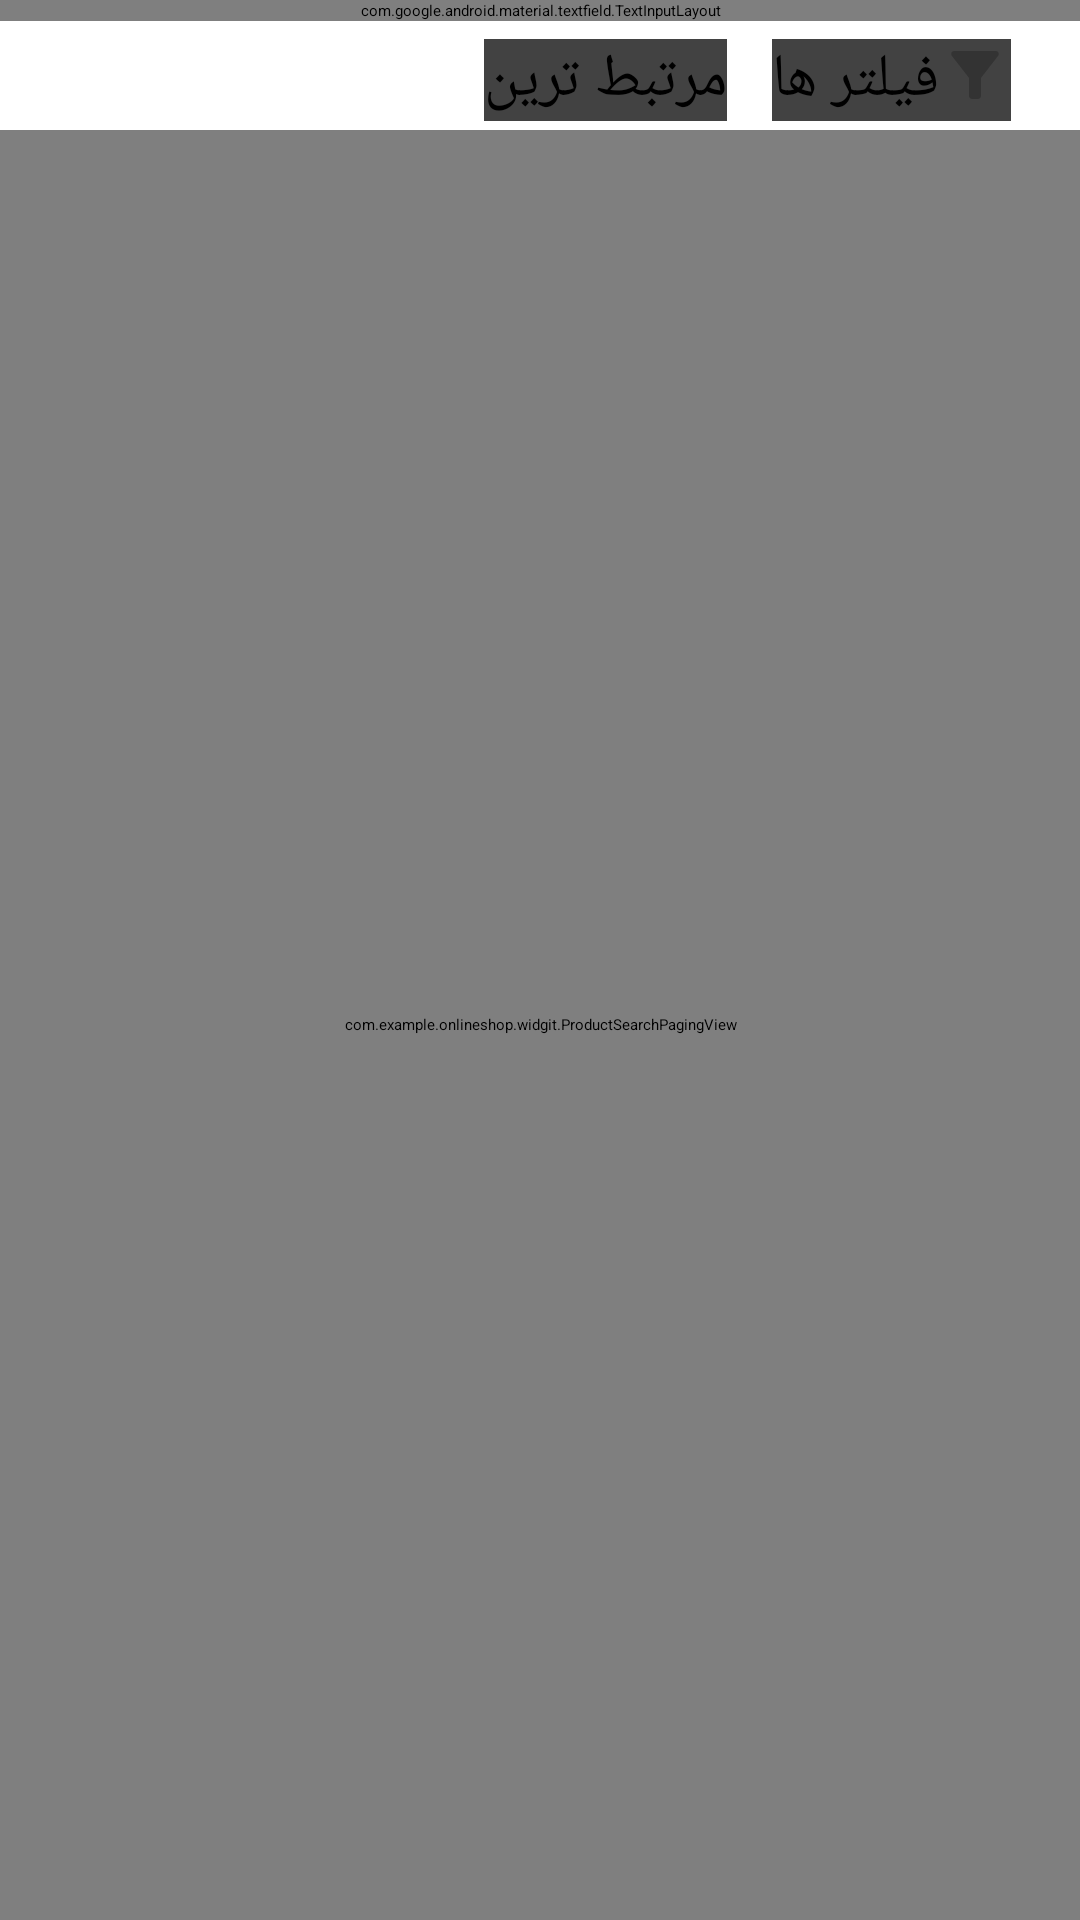

This screen was rendered from an Android layout file. Write that file and the resources it references.
<!-- AndroidManifest.xml: application theme Theme.OnlineShop -->
<!-- res/layout/fragment_search.xml -->
<?xml version="1.0" encoding="utf-8"?>
<LinearLayout xmlns:android="http://schemas.android.com/apk/res/android"
    xmlns:app="http://schemas.android.com/apk/res-auto"
    android:layout_width="match_parent"
    android:layout_height="match_parent"
    android:orientation="vertical">

    <LinearLayout
        android:layout_width="match_parent"
        android:layout_height="wrap_content"
        android:background="@color/white"
        android:orientation="vertical">

        <com.google.android.material.textfield.TextInputLayout
            android:id="@+id/fragment_search_paging_appbar"
            style="@style/ImageViewWithCorner"
            android:layout_width="match_parent"
            android:layout_height="wrap_content"
            android:layoutDirection="rtl"
            app:endIconMode="clear_text"
            app:startIconDrawable="@drawable/ic_back">

            <com.google.android.material.textfield.TextInputEditText
                android:id="@+id/fragment_search_query"
                android:layout_width="match_parent"
                android:layout_height="wrap_content" />

        </com.google.android.material.textfield.TextInputLayout>

        <LinearLayout
            android:layout_width="match_parent"
            android:layout_height="wrap_content"
            android:layout_marginTop="3dp"
            android:layout_marginEnd="20sp"
            android:gravity="right"
            android:padding="3dp">

            <androidx.cardview.widget.CardView
                android:id="@+id/fragment_search_sort"
                style="@style/Clickable"
                android:layout_width="wrap_content"
                android:layout_height="wrap_content"
                android:layout_marginEnd="15dp">

                <LinearLayout
                    android:layout_width="wrap_content"
                    android:layout_height="wrap_content">

                    <TextView
                        android:layout_width="wrap_content"
                        android:layout_height="wrap_content"
                        android:text="مرتبط ترین"
                        android:textColor="@color/black"
                        android:textSize="20sp" />

                    <ImageView
                        android:layout_width="wrap_content"
                        android:layout_height="wrap_content"
                        android:src="@drawable/ic_sort"
                        app:tint="@color/black" />

                </LinearLayout>

            </androidx.cardview.widget.CardView>

            <androidx.cardview.widget.CardView
                android:id="@+id/fragment_search_filter"
                style="@style/Clickable"
                android:layout_width="wrap_content"
                android:layout_height="wrap_content">

                <LinearLayout
                    android:layout_width="wrap_content"
                    android:layout_height="wrap_content">

                    <TextView
                        android:layout_width="wrap_content"
                        android:layout_height="wrap_content"
                        android:text="فیلتر ها"
                        android:textColor="@color/black"
                        android:textSize="20sp" />

                    <ImageView
                        android:layout_width="wrap_content"
                        android:layout_height="wrap_content"
                        android:src="@drawable/ic_filter" />

                </LinearLayout>

            </androidx.cardview.widget.CardView>

        </LinearLayout>

    </LinearLayout>

    
    <com.example.onlineshop.widgit.ProductSearchPagingView
        android:id="@+id/fragment_search_paging_view"
        android:padding="10dp"
        android:layout_width="match_parent"
        android:layout_height="match_parent"/>

</LinearLayout>
<!-- resources referenced by this layout -->
<resources>
  <color name="black">#FF000000</color>
  <color name="white">#FFFFFFFF</color>
  <!-- drawable ic_filter (drawable-anydpi) -->
  <vector xmlns:android="http://schemas.android.com/apk/res/android"
      android:width="24dp"
      android:height="24dp"
      android:viewportWidth="24"
      android:viewportHeight="24"
      android:tint="#333333">
    <path
        android:fillColor="@android:color/white"
        android:pathData="M4.25,5.61C6.27,8.2 10,13 10,13v6c0,0.55 0.45,1 1,1h2c0.55,0 1,-0.45 1,-1v-6c0,0 3.72,-4.8 5.74,-7.39C20.25,4.95 19.78,4 18.95,4H5.04C4.21,4 3.74,4.95 4.25,5.61z"/>
  </vector>
  <style name="Clickable">
          <item name="android:foreground">?android:attr/selectableItemBackground</item>
          <item name="android:focusable">true</item>
          <item name="android:clickable">true</item>
      </style>
  <style name="ImageViewWithCorner" parent="">
          <item name="cornerSize">15%</item>
          <item name="cornerFamily">rounded</item>
      </style>
</resources>
